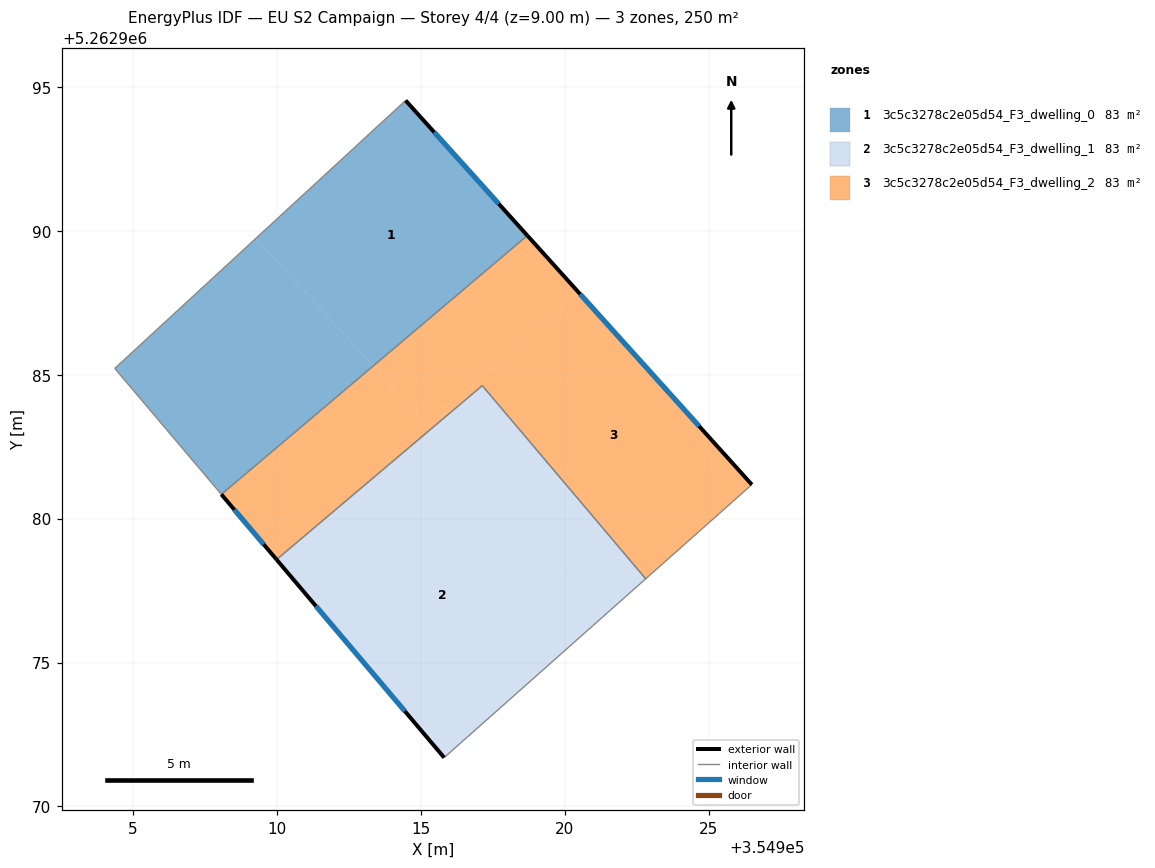
=== STOREY PLAN SPEC (per zone: floor XY polygon, exterior-wall plan segments, windows/doors) ===
zone 1: 3c5c3278c2e05d54_F3_dwelling_0  (83.4 m²)
  floor: (354909.26, 5262989.74) (354913.34, 5262985.31) (354908.07, 5262980.84) (354904.36, 5262985.22)
  floor: (354914.47, 5262994.53) (354918.70, 5262989.84) (354913.34, 5262985.31) (354909.26, 5262989.74)
  exterior wall: (354918.70, 5262989.84) – (354914.47, 5262994.53)  [6.3 m]
    window: (354917.71, 5262990.94) – (354915.46, 5262993.43)  [5.3 m²]
  interior walls: 3
zone 2: 3c5c3278c2e05d54_F3_dwelling_1  (83.4 m²)
  floor: (354915.36, 5262983.12) (354915.44, 5262983.03) (354910.26, 5262978.25) (354909.98, 5262978.58)
  floor: (354915.44, 5262983.03) (354921.35, 5262976.61) (354915.81, 5262971.69) (354910.26, 5262978.25)
  floor: (354917.13, 5262984.62) (354922.81, 5262977.91) (354921.35, 5262976.61) (354915.44, 5262983.03)
  floor: (354917.13, 5262984.62) (354915.44, 5262983.03) (354915.36, 5262983.12)
  exterior wall: (354909.98, 5262978.58) – (354915.81, 5262971.69)  [9.0 m]
    window: (354911.35, 5262976.96) – (354914.44, 5262973.31)  [7.6 m²]
  interior walls: 3
zone 3: 3c5c3278c2e05d54_F3_dwelling_2  (83.4 m²)
  floor: (354913.34, 5262985.31) (354915.36, 5262983.12) (354909.98, 5262978.58) (354908.07, 5262980.84)
  floor: (354917.13, 5262984.62) (354915.36, 5262983.12) (354915.29, 5262983.20)
  floor: (354918.70, 5262989.84) (354920.43, 5262987.92) (354915.29, 5262983.20) (354913.34, 5262985.31)
  floor: (354920.43, 5262987.92) (354926.50, 5262981.18) (354922.81, 5262977.91) (354917.13, 5262984.62) (354915.29, 5262983.20)
  exterior wall: (354926.50, 5262981.18) – (354918.70, 5262989.84)  [11.7 m]
    window: (354924.67, 5262983.21) – (354920.53, 5262987.81)  [9.8 m²]
  exterior wall: (354908.07, 5262980.84) – (354909.98, 5262978.58)  [3.0 m]
    window: (354908.52, 5262980.31) – (354909.53, 5262979.11)  [2.5 m²]
  interior walls: 4

=== DERIVED (storey summary) ===
Building: EU S2 Campaign
Storey: 4 of 4  (floor level z = 9.00 m)
Storey gross floor area: 250.2 m²
Zones on this storey: 3
  - 3c5c3278c2e05d54_F3_dwelling_0: floor 83.4 m²; exterior wall 6.3 m (19.0 m²); 1 window(s) 5.3 m²; WWR 28.1%
  - 3c5c3278c2e05d54_F3_dwelling_1: floor 83.4 m²; exterior wall 9.0 m (27.1 m²); 1 window(s) 7.6 m²; WWR 28.1%
  - 3c5c3278c2e05d54_F3_dwelling_2: floor 83.4 m²; exterior wall 14.6 m (43.9 m²); 2 window(s) 12.3 m²; WWR 28.1%
Zone adjacency (shared interzone walls):
  - 3c5c3278c2e05d54_F3_dwelling_0 ↔ 3c5c3278c2e05d54_F3_dwelling_2
  - 3c5c3278c2e05d54_F3_dwelling_1 ↔ 3c5c3278c2e05d54_F3_dwelling_2